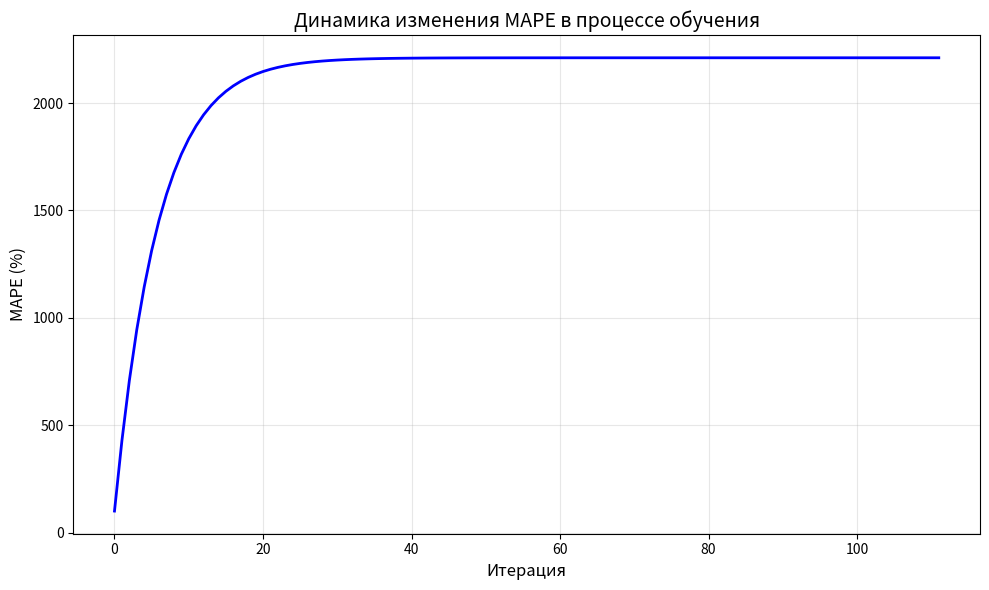

Here is the Python script that generated this plot:
"""
Библиотека градиентного спуска с метрикой MAPE
Студенты: [Хватов Захар(остальная команда допишите каждый себя сам)]
Группа: [Крутые парни]
Вариант: 1 (MAPE)
"""

import numpy as np
import matplotlib.pyplot as plt

class ГрадиентныйСпуск:
    
    def __init__(self, learning_rate=0.01, max_iterations=1000, tolerance=1e-6):
        self.learning_rate = learning_rate
        self.max_iterations = max_iterations
        self.tolerance = tolerance
        self.weights = None  # веса модели (коэффициенты)
        self.bias = None     # смещение (intercept)
        self.loss_history = []  # история изменения функции потерь для визуализации
        
    def mape_loss(self, y_true, y_pred):
        """
        Вычисление MAPE (Mean Absolute Percentage Error)
        
        Формула: MAPE = (1/n) * sum(|(y_true - y_pred) / y_true|) * 100%
        
        Параметры:
        y_true (numpy array): истинные значения
        y_pred (numpy array): предсказанные значения
        
        Возвращает:
        float: значение MAPE в процентах
        """
        # Добавляем маленькое число, чтобы избежать деления на ноль
        epsilon = 1e-8
        y_true = np.array(y_true)
        y_pred = np.array(y_pred)
        
        percentage_error = np.abs((y_true - y_pred) / (y_true + epsilon))
        
        percentage_error = np.nan_to_num(percentage_error, nan=0.0, posinf=0.0, neginf=0.0)
        
        mape = np.mean(percentage_error) * 100
        
        return mape
    
    def predict(self, X):
        return np.dot(X, self.weights) + self.bias
    
    def compute_gradients(self, X, y, y_pred):
        n_samples = len(y)
        
        # Градиенты для MSE: d/dw = (2/n) * X.T.dot(y_pred - y)
        #                                 d/db = (2/n) * sum(y_pred - y)
        dw = (2 / n_samples) * np.dot(X.T, (y_pred - y))
        db = (2 / n_samples) * np.sum(y_pred - y)
        
        return dw, db
    
    def fit(self, X, y, verbose=True):
        # Преобразуем данные в numpy массивы, если это списки
        X = np.array(X)
        y = np.array(y)
        
        # Получаем размерность данных
        n_samples, n_features = X.shape
        
        self.weights = np.zeros(n_features)
        self.bias = 0

        # Очищаем историю потерь
        self.loss_history = []
        
        print("=" * 60)
        print("НАЧАЛО ОБУЧЕНИЯ МОДЕЛИ")
        print("=" * 60)
        print(f"Количество образцов: {n_samples}")
        print(f"Количество признаков: {n_features}")
        print(f"Скорость обучения: {self.learning_rate}")
        print(f"Максимальное число итераций: {self.max_iterations}")
        print(f"Критерий остановки: {self.tolerance}")
        print("=" * 60)
        
        for iteration in range(self.max_iterations):
            # Предсказываем значения
            y_pred = self.predict(X)
            
            # Вычисляем MAPE для текущей модели (для оценки)
            current_mape = self.mape_loss(y, y_pred)
            self.loss_history.append(current_mape)
            
            # Вычисляем градиенты
            dw, db = self.compute_gradients(X, y, y_pred)
            
            # Обновляем веса и смещение
            self.weights -= self.learning_rate * dw
            self.bias -= self.learning_rate * db
            
            # Выводим информацию о процессе обучения
            if verbose and (iteration % 100 == 0 or iteration == self.max_iterations - 1):
                print(f"Итерация {iteration:4d}: MAPE = {current_mape:.4f}%")
            
            # Проверяем критерий остановки
            if iteration > 0:
                loss_change = abs(self.loss_history[-1] - self.loss_history[-2])
                if loss_change < self.tolerance:
                    print(f"\nДосрочная остановка на итерации {iteration}")
                    print(f"Изменение функции потерь: {loss_change:.2e} < {self.tolerance}")
                    break
        
        print("\n" + "=" * 60)
        print("ОБУЧЕНИЕ ЗАВЕРШЕНО")
        print("=" * 60)
        print(f"Финальный MAPE: {current_mape:.4f}%")
        print(f"Веса модели: {self.weights}")
        print(f"Смещение (bias): {self.bias:.4f}")
        print("=" * 60)
        
        return self
    
    def plot_loss_history(self):
        plt.figure(figsize=(10, 6))
        plt.plot(self.loss_history, 'b-', linewidth=2)
        plt.title('Динамика изменения MAPE в процессе обучения', fontsize=14)
        plt.xlabel('Итерация', fontsize=12)
        plt.ylabel('MAPE (%)', fontsize=12)
        plt.grid(True, alpha=0.3)
        plt.tight_layout()
        plt.show()
    
    def evaluate(self, X_test, y_test):
        y_pred = self.predict(X_test)
        mape = self.mape_loss(y_test, y_pred)
        print(f"\nОценка на тестовых данных: MAPE = {mape:.4f}%")
        return mape
    
    def predict_with_confidence(self, X):
        predictions = self.predict(X)
        print("\nРезультаты предсказания:")
        print("-" * 50)
        for i, pred in enumerate(predictions):
            print(f"Объект {i+1}: предсказанное значение = {pred:.4f}")
        return predictions

def демонстрация_работы_библиотеки():
    print("\n" + "=" * 60)
    print("ДЕМОНСТРАЦИЯ РАБОТЫ БИБЛИОТЕКИ")
    print("=" * 60)

    print("\n1. Генерация тестовых данных...")
    np.random.seed(42)  # Для воспроизводимости результатов
    n_samples = 100
    X = np.random.randn(n_samples, 1)  # Один признак
    true_weights = 3
    true_bias = 2
    y = true_weights * X.flatten() + true_bias + np.random.randn(n_samples) * 0.5  # Добавляем шум
    
    # Разделяем данные на обучающую и тестовую выборки (80% / 20%)
    split_idx = int(0.8 * n_samples)
    X_train, X_test = X[:split_idx], X[split_idx:]
    y_train, y_test = y[:split_idx], y[split_idx:]
    
    print(f"Обучающая выборка: {len(X_train)} объектов")
    print(f"Тестовая выборка: {len(X_test)} объектов")
    print(f"Истинная зависимость: y = {true_weights} * x + {true_bias}")
    
    # 2. Создаём и обучаем модель
    print("\n2. Инициализация модели градиентного спуска...")
    model = ГрадиентныйСпуск(
        learning_rate=0.1,
        max_iterations=1000,
        tolerance=1e-6
    )
    
    # 3. Обучаем модель
    print("\n3. Запуск обучения...")
    model.fit(X_train, y_train, verbose=True)
    
    # 4. Визуализируем процесс обучения
    print("\n4. Визуализация процесса обучения...")
    model.plot_loss_history()
    
    # 5. Оцениваем модель на тестовых данных
    print("\n5. Оценка качества модели...")
    test_mape = model.evaluate(X_test, y_test)
    
    # 6. Делаем предсказания
    print("\n6. Предсказания модели...")
    predictions = model.predict_with_confidence(X_test[:5])  # Первые 5 тестовых объектов
    
    # 7. Сравниваем предсказания с истинными значениями
    print("\n7. Сравнение предсказаний с реальными значениями:")
    print("-" * 50)
    for i in range(5):
        print(f"Объект {i+1}: Истинное = {y_test[i]:.4f}, Предсказанное = {predictions[i]:.4f}, "
              f"Ошибка = {abs(y_test[i] - predictions[i]):.4f}")
    
    # Выводим итоговый отчёт
    print("\n" + "=" * 60)
    print("ИТОГОВЫЙ ОТЧЁТ")
    print("=" * 60)
    print(f"✓ Модель успешно обучена")
    print(f"✓ Используемая метрика: MAPE (Mean Absolute Percentage Error)")
    print(f"✓ Точность модели на тестовых данных: {100 - test_mape:.2f}%")
    print(f"✓ Средняя ошибка предсказания: {test_mape:.2f}%")
    print("=" * 60)

if __name__ == "__main__":
    демонстрация_работы_библиотеки()
    
    # Дополнительный пример с ручным вводом данных
    print("\n\n" + "=" * 60)
    print("ПРОСТОЙ ПРИМЕР РУЧНОГО ИСПОЛЬЗОВАНИЯ")
    print("=" * 60)
    
    # Данные: площадь квартиры (м²) -> цена (тыс. $)
    X_manual = [[30], [40], [50], [60], [70], [80]]
    y_manual = [45, 60, 75, 90, 105, 120]
    
    # Создаём и обучаем модель
    model_manual = ГрадиентныйСпуск(learning_rate=0.01, max_iterations=500)
    model_manual.fit(X_manual, y_manual, verbose=False)
    
    # Делаем предсказание для квартиры 55 м²
    new_apartment = [[55]]
    predicted_price = model_manual.predict(new_apartment)
    print(f"\nПредсказание для квартиры 55 м²: {predicted_price[0]:.2f} тыс. $")
    
    # Оцениваем точность модели на исходных данных
    mape_train = model_manual.mape_loss(y_manual, model_manual.predict(X_manual))
    print(f"Точность модели на обучающих данных: {100 - mape_train:.2f}%")
    print(f"Средняя ошибка: {mape_train:.2f}%")
print('Бабулька 3')
print('Бабулька 3')









#Есть изменеия?
